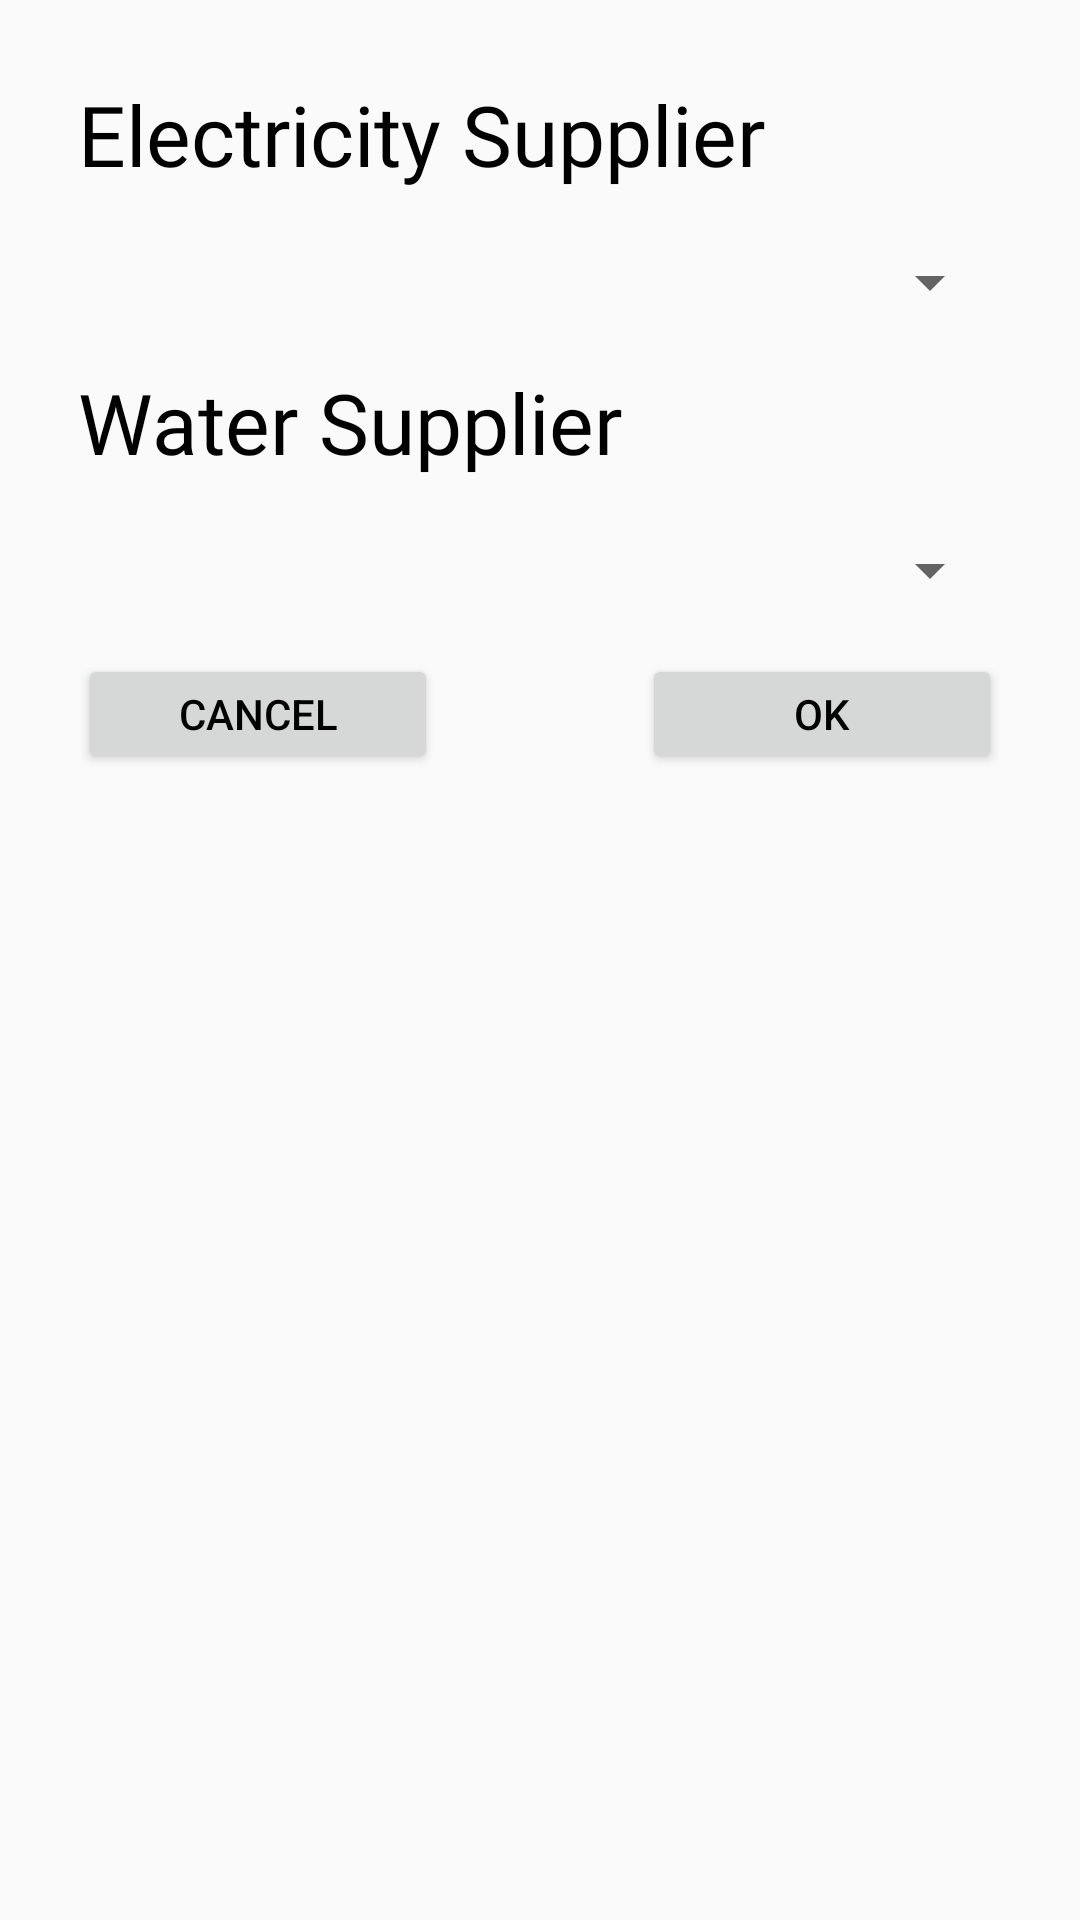

This screen was rendered from an Android layout file. Write that file and the resources it references.
<!-- AndroidManifest.xml: application theme Theme.CZ2006 -->
<!-- res/layout/fragment_supplier.xml -->
<?xml version="1.0" encoding="utf-8"?>
<androidx.constraintlayout.widget.ConstraintLayout xmlns:android="http://schemas.android.com/apk/res/android"
    xmlns:app="http://schemas.android.com/apk/res-auto"
    xmlns:tools="http://schemas.android.com/tools"
    android:id="@+id/relativeLayout2"
    android:layout_width="300dp"
    android:layout_height="280dp"
    android:layout_gravity="center"
    android:orientation="vertical"
    android:padding="10dp">

    <TextView
        android:id="@+id/supplierElectricity"
        android:layout_width="match_parent"
        android:layout_height="40dp"
        android:layout_marginStart="16dp"
        android:layout_marginLeft="16dp"
        android:layout_marginTop="16dp"
        android:layout_marginEnd="16dp"
        android:layout_marginRight="16dp"
        android:fontFamily="@font/abel"
        android:text="Electricity Supplier"
        android:textColor="@color/black"
        android:textSize="28dp"
        app:layout_constraintEnd_toEndOf="parent"
        app:layout_constraintStart_toStartOf="parent"
        app:layout_constraintTop_toTopOf="parent" />

    <TextView
        android:id="@+id/supplierWater"
        android:layout_width="match_parent"
        android:layout_height="40dp"
        android:layout_marginStart="16dp"
        android:layout_marginLeft="16dp"
        android:layout_marginTop="8dp"
        android:layout_marginEnd="16dp"
        android:layout_marginRight="16dp"
        android:fontFamily="@font/abel"
        android:text="Water Supplier"
        android:textColor="@color/black"
        android:textSize="28dp"
        app:layout_constraintEnd_toEndOf="parent"
        app:layout_constraintStart_toStartOf="parent"
        app:layout_constraintTop_toBottomOf="@+id/spinnerElectricity" />

    <Spinner
        android:id="@+id/spinnerElectricity"
        android:layout_width="match_parent"
        android:layout_height="40dp"
        android:layout_marginStart="16dp"
        android:layout_marginLeft="16dp"
        android:layout_marginTop="8dp"
        android:layout_marginEnd="16dp"
        android:layout_marginRight="16dp"
        android:spinnerMode="dropdown"
        app:layout_constraintEnd_toEndOf="parent"
        app:layout_constraintStart_toStartOf="parent"
        app:layout_constraintTop_toBottomOf="@+id/supplierElectricity" />

    <Spinner
        android:id="@+id/spinnerWater"
        android:layout_width="match_parent"
        android:layout_height="40dp"
        android:layout_marginStart="16dp"
        android:layout_marginLeft="16dp"
        android:layout_marginTop="8dp"
        android:layout_marginEnd="16dp"
        android:layout_marginRight="16dp"
        android:spinnerMode="dropdown"
        android:textSize="15dp"
        app:layout_constraintEnd_toEndOf="parent"
        app:layout_constraintStart_toStartOf="parent"
        app:layout_constraintTop_toBottomOf="@+id/supplierWater" />

    <Button
        android:id="@+id/cancel_button"
        android:layout_width="120dp"
        android:layout_height="40dp"
        android:layout_marginStart="16dp"
        android:layout_marginLeft="16dp"
        android:layout_marginTop="8dp"
        android:text="Cancel"
        android:textColor="@color/black"
        app:layout_constraintStart_toStartOf="parent"
        app:layout_constraintTop_toBottomOf="@+id/spinnerWater" />

    <Button
        android:id="@+id/ok_button"
        android:layout_width="120dp"
        android:layout_height="40dp"
        android:layout_marginTop="8dp"
        android:layout_marginEnd="16dp"
        android:layout_marginRight="16dp"
        android:text="OK"
        android:textColor="@color/black"
        app:layout_constraintEnd_toEndOf="parent"
        app:layout_constraintTop_toBottomOf="@+id/spinnerWater" />

</androidx.constraintlayout.widget.ConstraintLayout>
<!-- resources referenced by this layout -->
<resources>
  <color name="black">#FF000000</color>
  <style name="Theme.CZ2006" parent="Theme.AppCompat.Light.DarkActionBar">
          
          <item name="colorPrimary">@color/purple_500</item>
          <item name="colorPrimaryVariant">@color/purple_700</item>
          <item name="colorOnPrimary">@color/white</item>
          
          <item name="colorSecondary">@color/teal_200</item>
          <item name="colorSecondaryVariant">@color/teal_700</item>
          <item name="colorOnSecondary">@color/black</item>
          
          <item name="android:statusBarColor" tools:targetApi="l">?attr/colorPrimaryVariant</item>
          
          <item name="android:textColor">#000000</item>
      </style>
  <color name="purple_500">#FF6200EE</color>
  <color name="purple_700">#FF3700B3</color>
  <color name="white">#FFFFFFFF</color>
  <color name="teal_200">#FF03DAC5</color>
  <color name="teal_700">#FF018786</color>
</resources>
